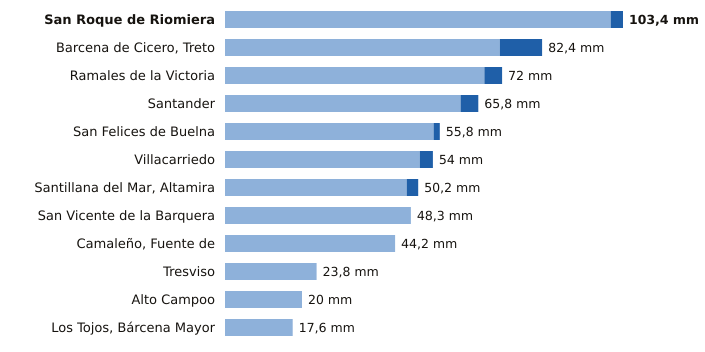

The table this chart was drawn from, first rows:
estacion, provincia, indicativo, mm_6_dias_anteriores, mm_hoy, mm_7_dias, horas_de_hoy
San Roque de Riomiera, Cantabria, 1103X, 100.2, 3.2, 103.4, 1
Barcena de Cicero, Treto, Cantabria, 1096X, 71.4, 11.0, 82.4, 2
Ramales de la Victoria, Cantabria, 1089U, 67.4, 4.6, 72.0, 2
Santander, Cantabria, 1111X, 61.2, 4.6, 65.8, 3
San Felices de Buelna, Cantabria, 1152C, 54.2, 1.6, 55.8, 2
Villacarriedo, Cantabria, 1124E, 50.6, 3.4, 54.0, 3
Santillana del Mar, Altamira, Cantabria, 1740, 47.2, 3.0, 50.2, 2
San Vicente de la Barquera, Cantabria, 1159, 48.3, 0.0, 48.3, 3
Camaleño, Fuente de, Cantabria, 1167B, 44.2, 0.0, 44.2, 3
Tresviso, Cantabria, 1176A, 23.8, 0.0, 23.8, 2
Alto Campoo, Cantabria, 9001S, 20.0, 0.0, 20.0, 3
Los Tojos, Bárcena Mayor, Cantabria, 1135C, 17.6, 0.0, 17.6, 3
